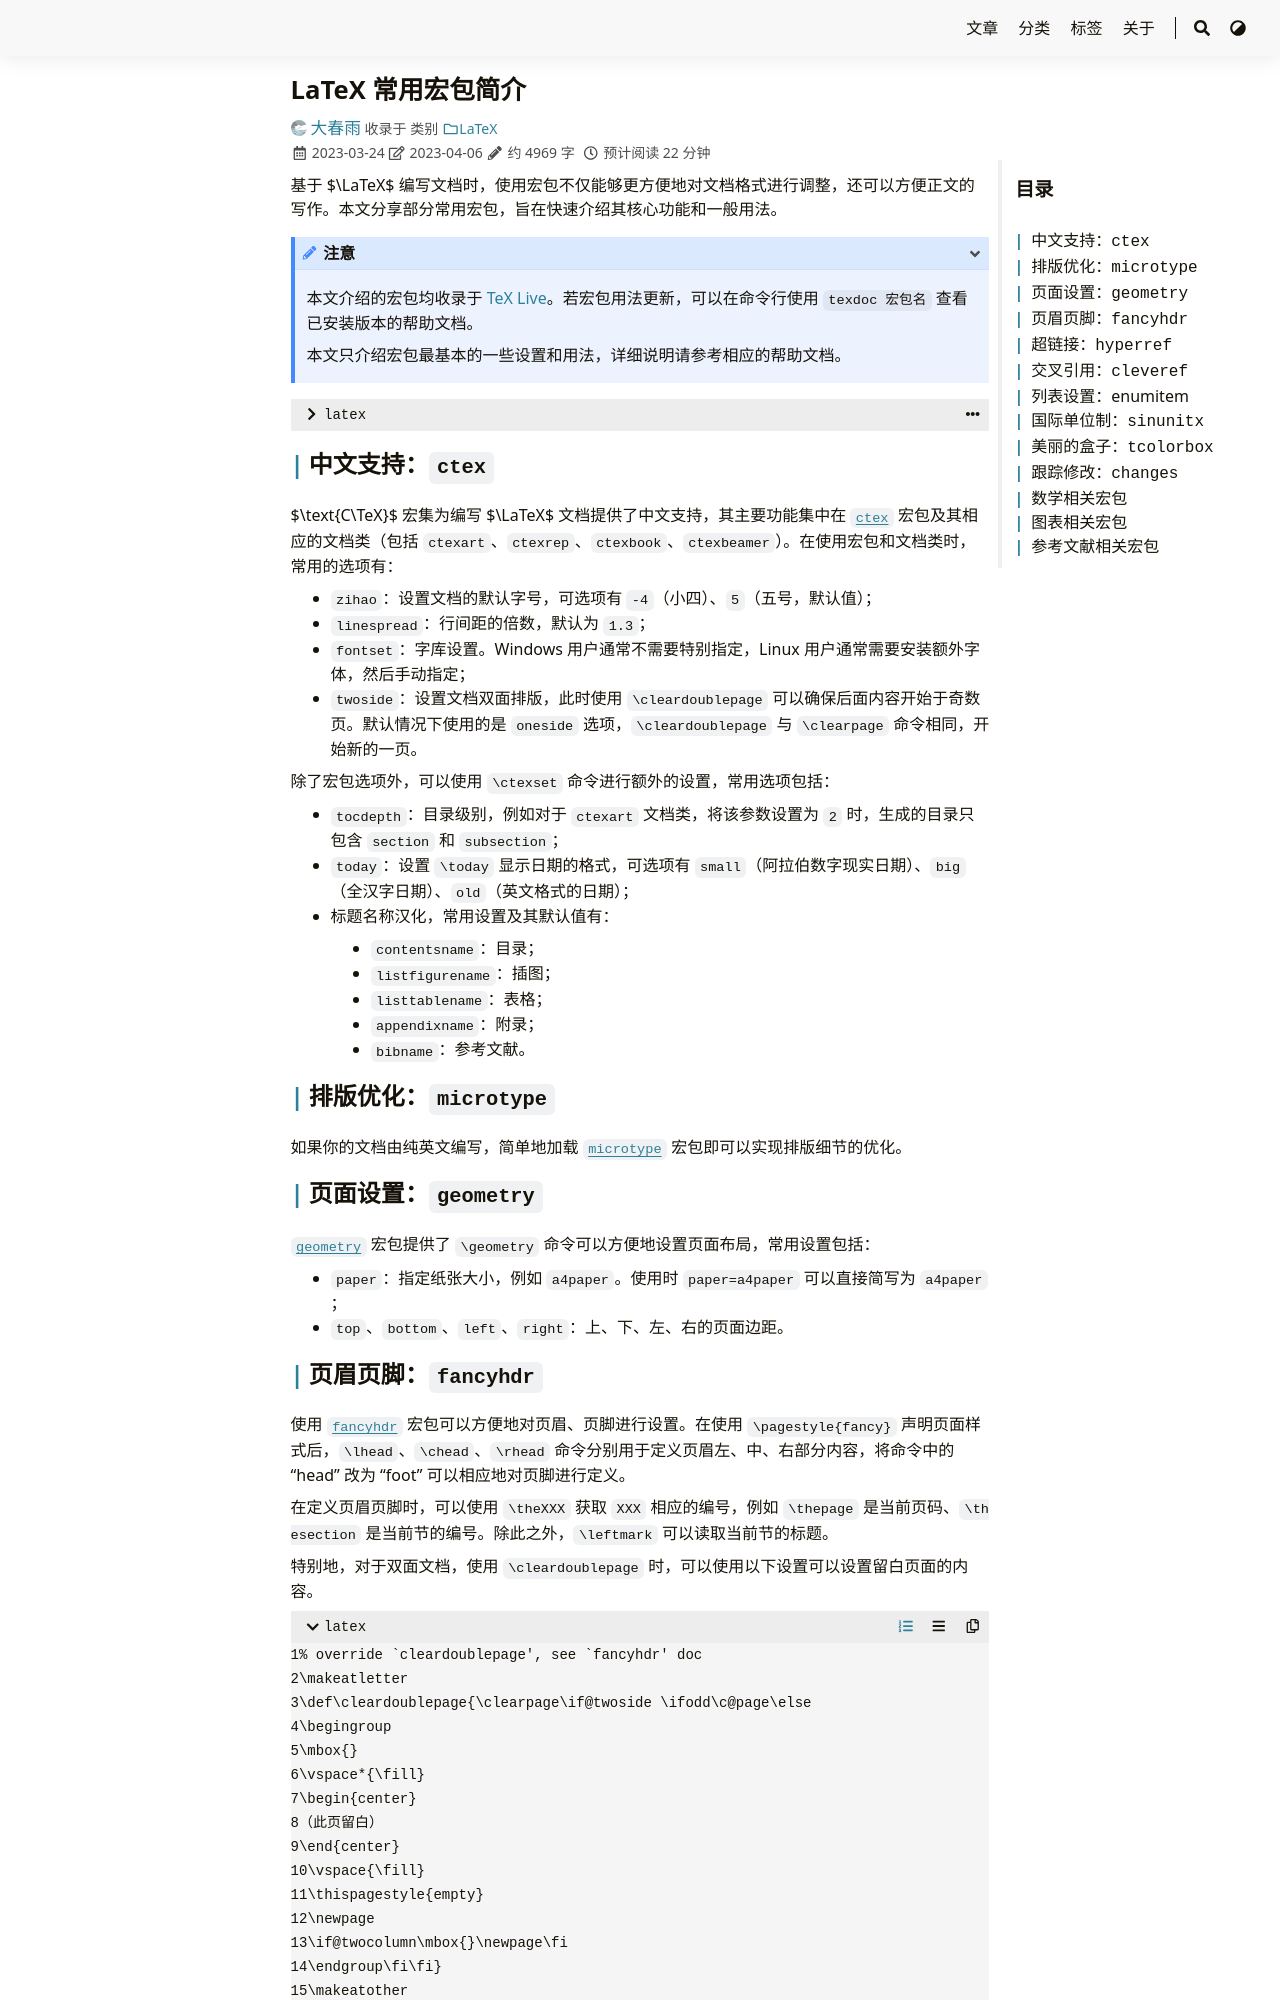

repository: iChunyu/iChunyu.github.io · page: packages/index.html · generator: sphinx

---
title: "LaTeX 常用宏包简介"
date: 2023-03-24
tags: ["LaTeX","宏包"]
categories: ["LaTeX"]
draft: false
---

基于 $\LaTeX$ 编写文档时，使用宏包不仅能够更方便地对文档格式进行调整，还可以方便正文的写作。本文分享部分常用宏包，旨在快速介绍其核心功能和一般用法。

<!--more-->

{{< admonition note>}}
本文介绍的宏包均收录于 [TeX Live](https://tug.org/texlive/)。若宏包用法更新，可以在命令行使用 `texdoc 宏包名` 查看已安装版本的帮助文档。

本文只介绍宏包最基本的一些设置和用法，详细说明请参考相应的帮助文档。
{{< /admonition >}}


```latex
% CTeX configuration
\ctexset{
    tocdepth = 2,
    appendix/name = 附录
}

% Date format yyyy-mm-dd
\usepackage{datetime2}

% Page margin
\usepackage{geometry}
\geometry{
    a4paper,
    top = 45mm,
    bottom = 28mm,
    left = 28mm,
    right = 28mm,
    headheight = 15mm,
    headsep = 6mm,
    footskip = 11mm
}


% Color and Google colors
\usepackage[hyperref]{xcolor}
% \definecolor{blue}{HTML}{4285F4}
% \definecolor{red}{HTML}{DB4437}
% \definecolor{yellow}{HTML}{F4B400}
% \definecolor{green}{HTML}{0F9D58}


% Footer and header of page
\usepackage{fancyhdr}
\pagestyle{fancy}
\renewcommand{\headrule}{\makebox[0pt][l]{\rule[0.6mm]{\textwidth}{0.3mm}}\rule{\textwidth}{0.3mm}}
\renewcommand{\footrule}{\rule{\textwidth}{0.3mm}}
% \renewcommand{\footrulewidth}{0.4pt}
\lhead{}
% \chead{\slshape\Large \makebox[120mm]{华\hfill{}中\hfill{}科\hfill{}技\hfill{}大\hfill{}学\hfill{}博\hfill{}士\hfill{}学\hfill{}位\hfill{}论\hfill{}文}}
\chead{\slshape\Large \makebox[60mm]{博\hfill{}士\hfill{}学\hfill{}位\hfill{}论\hfill{}文}}
\rhead{}
\cfoot{\thepage}


% add bibliography to TOC
\usepackage{tocbibind}


% Optimize footnotemark
\usepackage[perpage]{footmisc}              % clear count per page
\usepackage{pifont}                         % use number with ciecle
\renewcommand{\thefootnote}{\ding{\numexpr171+\value{footnote}}}


% Hyperlink
\usepackage{hyperref}                       % required package
\hypersetup{
    hidelinks,
    colorlinks = false,
    % pdfauthor = 肖春雨,
    bookmarksdepth = 3
}


% Math
\usepackage{amsmath}
\usepackage{amssymb}
\usepackage{nicematrix}
\usepackage{newtxmath}                      % times now roam font
\usepackage{bm}                             % bold fonts
\numberwithin{equation}{section}


% SI units
\usepackage{siunitx}
\sisetup{
    per-mode = symbol,
    uncertainty-mode = separate,
    range-phrase = \ensuremath{\,\sim\,},
    range-units = single
}


% Table and figure
\usepackage{graphicx}                       % figure package
\usepackage{tabularx}                       % fixed-width table
\usepackage{multirow}                       % merge row
\usepackage{booktabs}                       % standard three-line table
\usepackage{longtable}
\usepackage{caption}
\usepackage{subcaption}
\graphicspath{{./figures/}}
\numberwithin{figure}{section}
\numberwithin{table}{section}
\captionsetup{labelsep=space}


% Support user-defined styles of enumerate
\usepackage{enumitem}


% Biolography style
\usepackage{gbt7714}                        % China standard style
\bibliographystyle{gbt7714-numerical}       % numerical / author-year
\setlength{\bibsep}{0.5ex}                  % vertical spacing between references
\usepackage{notoccite}                      % remove citations in TOC and ensure correct numbering
